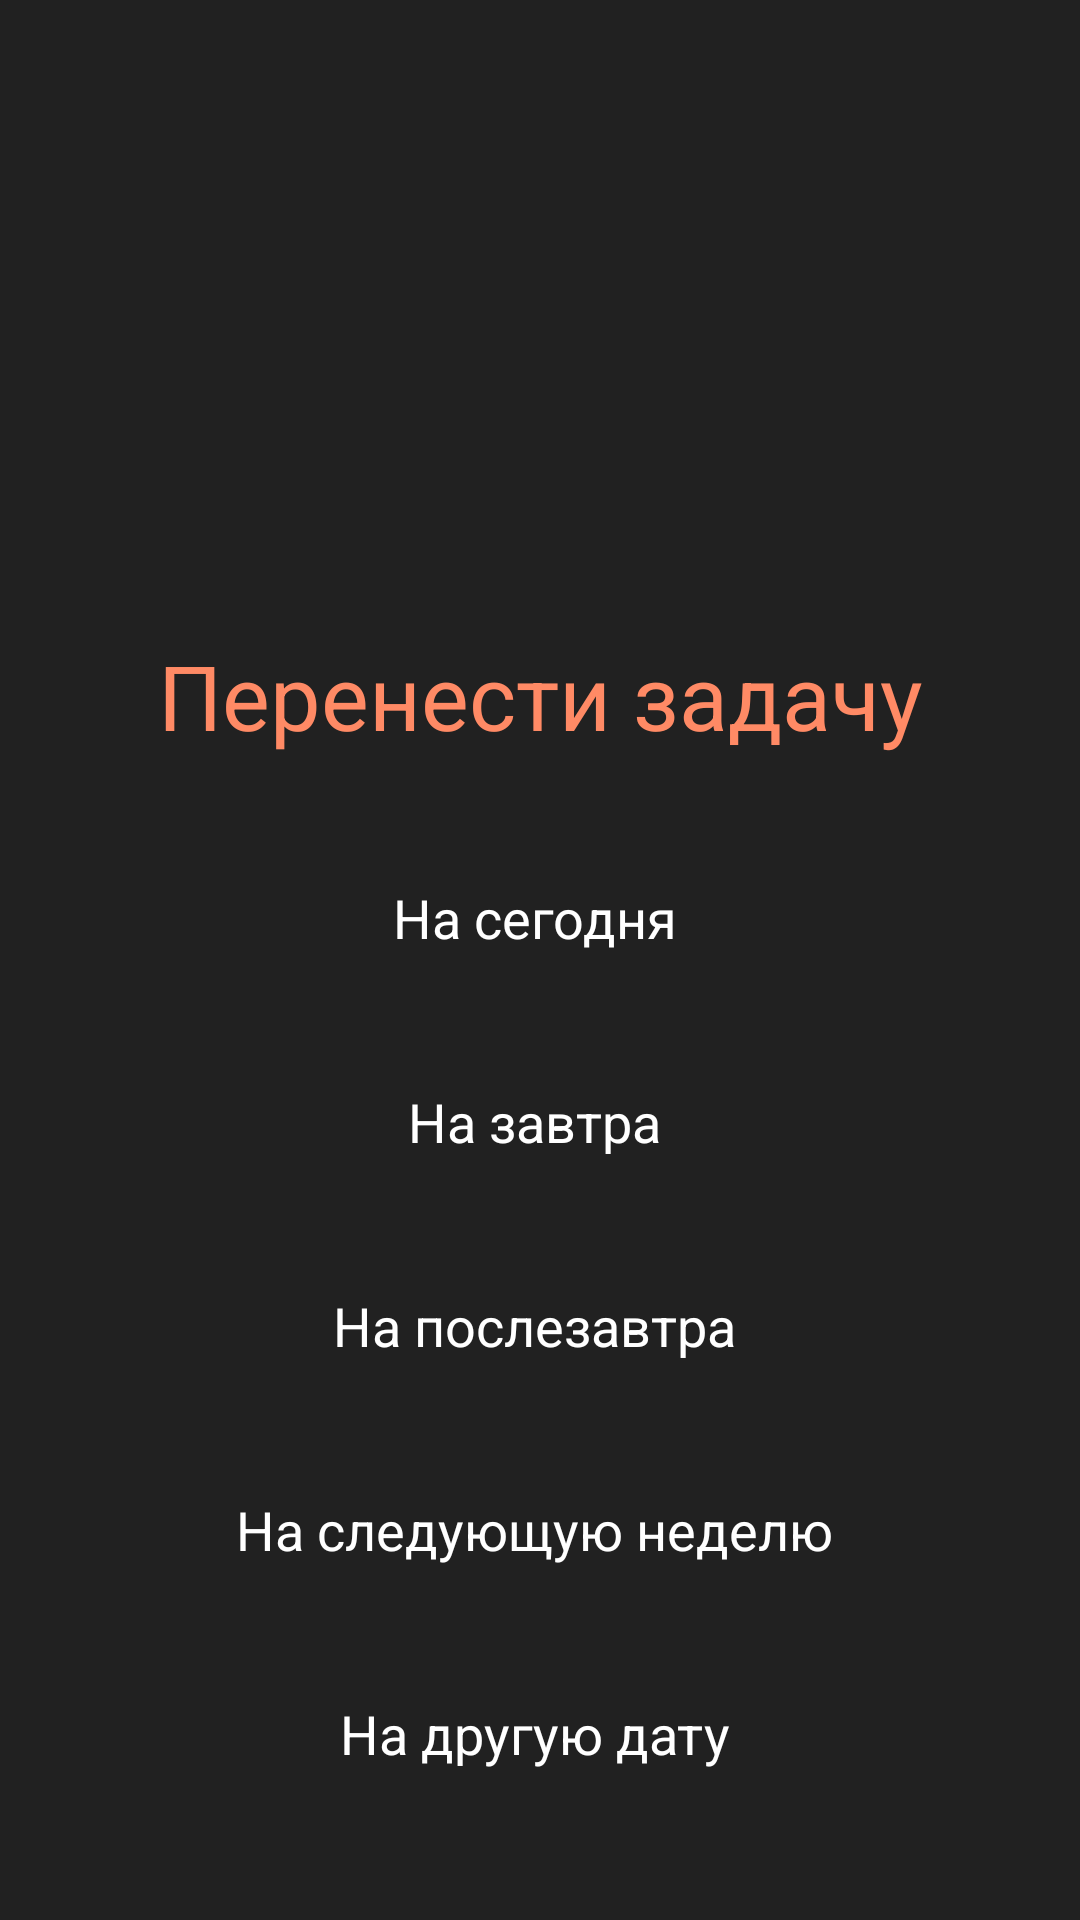

Reconstruct the res/layout file that produces this screen, plus the resources it refers to.
<!-- AndroidManifest.xml: application theme AppTheme -->
<!-- res/layout/fragment_move_task.xml -->
<?xml version="1.0" encoding="utf-8"?>
<androidx.constraintlayout.widget.ConstraintLayout xmlns:android="http://schemas.android.com/apk/res/android"
    xmlns:app="http://schemas.android.com/apk/res-auto"
    android:layout_width="match_parent"
    android:layout_height="match_parent">

    <TextView
        android:id="@+id/hint"
        android:layout_width="match_parent"
        android:layout_height="wrap_content"
        android:layout_marginStart="@dimen/xLargeMargin"
        android:layout_marginEnd="@dimen/xLargeMargin"
        android:layout_marginBottom="@dimen/largeMargin"
        android:gravity="center"
        android:text="@string/moveTaskHint"
        android:textColor="@color/colorAccent"
        android:textSize="@dimen/textSizeHuge"
        app:layout_constraintBottom_toTopOf="@id/today" />

    <Button
        android:id="@+id/today"
        style="@style/ElevatedButton"
        android:layout_width="match_parent"
        android:layout_height="@dimen/widgetsHeight"
        android:layout_marginStart="@dimen/xLargeMargin"
        android:layout_marginEnd="@dimen/xLargeMargin"
        android:layout_marginBottom="@dimen/smallMargin"
        android:text="@string/moveTaskToToday"
        app:layout_constraintBottom_toTopOf="@id/tomorrow" />

    <Button
        android:id="@+id/tomorrow"
        style="@style/ElevatedButton"
        android:layout_width="match_parent"
        android:layout_height="@dimen/widgetsHeight"
        android:layout_marginStart="@dimen/xLargeMargin"
        android:layout_marginEnd="@dimen/xLargeMargin"
        android:layout_marginBottom="@dimen/smallMargin"
        android:text="@string/moveTaskToTomorrow"
        app:layout_constraintBottom_toTopOf="@id/dayAfterTomorrow" />

    <Button
        android:id="@+id/dayAfterTomorrow"
        style="@style/ElevatedButton"
        android:layout_width="match_parent"
        android:layout_height="@dimen/widgetsHeight"
        android:layout_marginStart="@dimen/xLargeMargin"
        android:layout_marginEnd="@dimen/xLargeMargin"
        android:layout_marginBottom="@dimen/smallMargin"
        android:text="@string/moveTaskToDayAfterTomorrow"
        app:layout_constraintBottom_toTopOf="@id/nextWeek" />

    <Button
        android:id="@+id/nextWeek"
        style="@style/ElevatedButton"
        android:layout_width="match_parent"
        android:layout_height="@dimen/widgetsHeight"
        android:layout_marginStart="@dimen/xLargeMargin"
        android:layout_marginEnd="@dimen/xLargeMargin"
        android:layout_marginBottom="@dimen/smallMargin"
        android:text="@string/moveTaskToNextWeek"
        app:layout_constraintBottom_toTopOf="@id/anotherDate" />

    <Button
        android:id="@+id/anotherDate"
        style="@style/ElevatedButton"
        android:layout_width="match_parent"
        android:layout_height="@dimen/widgetsHeight"
        android:layout_marginStart="@dimen/xLargeMargin"
        android:layout_marginTop="@dimen/smallMargin"
        android:layout_marginEnd="@dimen/xLargeMargin"
        android:layout_marginBottom="@dimen/xLargeMargin"
        android:text="@string/moveTaskToAnotherDate"
        app:layout_constraintBottom_toBottomOf="parent" />

</androidx.constraintlayout.widget.ConstraintLayout>
<!-- resources referenced by this layout -->
<resources>
  <color name="colorAccent">#FF8A65</color>
  <dimen name="largeMargin">24dp</dimen>
  <dimen name="smallMargin">8dp</dimen>
  <dimen name="textSizeHuge">30sp</dimen>
  <dimen name="widgetsHeight">60dp</dimen>
  <dimen name="xLargeMargin">32dp</dimen>
  <string name="moveTaskHint">Перенести задачу</string>
  <string name="moveTaskToAnotherDate">На другую дату</string>
  <string name="moveTaskToDayAfterTomorrow">На послезавтра</string>
  <string name="moveTaskToNextWeek">На следующую неделю</string>
  <string name="moveTaskToToday">На сегодня</string>
  <string name="moveTaskToTomorrow">На завтра</string>
  <color name="textPrimaryWhite">#ffffff</color>
  <style name="ButtonTextAppearance" parent="TextAppearance.AppCompat">
          <item name="android:textAllCaps">false</item>
      </style>
  <color name="elevatedButtonBackgroundTint">@color/sheetBackground</color>
  <color name="colorPrimary">#37474F</color>
  <dimen name="textSizeLarge">18sp</dimen>
  <color name="green600">#43A047</color>
  <color name="windowBackground">@color/gray900</color>
  <color name="gray800">#424242</color>
  <style name="DropDownListViewStyle" parent="Widget.AppCompat.ListView.DropDown">
          <item name="android:divider">@color/textHintWhite</item>
          <item name="android:dividerHeight">0.5dp</item>
          <item name="android:background">@drawable/background_popup_menu</item>
      </style>
  <style name="Snackbar" parent="Widget.MaterialComponents.Snackbar">
          <item name="backgroundTint">@color/green600</item>
          <item name="actionTextColorAlpha">1</item>
      </style>
  <style name="SnackBarTextView" parent="Widget.MaterialComponents.Snackbar.TextView">
          <item name="android:textColor">@color/textPrimaryWhite</item>
      </style>
  <style name="SnackbarButtonStyle" parent="Widget.MaterialComponents.Button.TextButton">
          <item name="android:textColor">@color/textPrimaryWhite</item>
      </style>
  <color name="colorAccentSecondary">#A6FF8A65</color>
  <!-- drawable rv_scrollbars (drawable) -->
  <?xml version="1.0" encoding="utf-8"?>
  <shape xmlns:android="http://schemas.android.com/apk/res/android"
      android:shape="rectangle">
  
      <solid android:color="@color/scrollbarsColor" />
  
      <corners android:radius="@dimen/scrollbarsCorners" />
  
  </shape>
  <dimen name="scrollbarsWidth">4dp</dimen>
  <color name="sheetBackground">#272727</color>
  <dimen name="largeCorners">16dp</dimen>
  <color name="gray900">#212121</color>
  <color name="textHintWhite">#4DFFFFFF</color>
  <style name="CalendarHeaderLayout" parent="Widget.MaterialComponents.MaterialCalendar.HeaderLayout">
          <item name="android:background">@color/colorAccent</item>
      </style>
  <style name="CalendarStyle" parent="Widget.MaterialComponents.MaterialCalendar">
          <item name="daySelectedStyle">@style/CalendarDaySelected</item>
          <item name="yearSelectedStyle">@style/CalendarYearSelected</item>
      </style>
  <style name="TimePicker.Clock" parent="Widget.MaterialComponents.TimePicker.Clock">
          <item name="clockFaceBackgroundColor">@color/gray800</item>
          <item name="clockHandColor">@color/colorAccent</item>
          <item name="clockNumberTextColor">@color/textPrimaryWhite</item>
      </style>
  <color name="scrollbarsColor">#1AFFFFFF</color>
  <dimen name="scrollbarsCorners">2dp</dimen>
  <dimen name="normalCorners">8dp</dimen>
  <color name="gray850">#323232</color>
  <style name="CalendarDaySelected" parent="Widget.MaterialComponents.MaterialCalendar.Day.Selected">
          <item name="itemFillColor">@color/colorAccent</item>
          <item name="itemTextColor">@android:color/white</item>
      </style>
  <style name="CalendarYearSelected" parent="Widget.MaterialComponents.MaterialCalendar.Year">
          <item name="itemFillColor">@color/textHintWhite</item>
      </style>
</resources>
